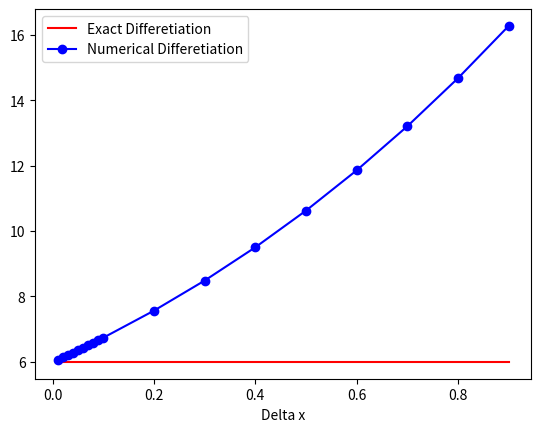

Write Python code to recreate this figure.
from matplotlib import pyplot as plt

def fx(x):
	return x**4+x**2

def dfdx(x):
	return 4*(x**3)+2*x

def numerical_diff(x,delx):
	return (fx(x+delx)-fx(x))/delx

dx = [0.9,0.8,0.7,0.6,0.5,0.4,0.3,0.2,0.1,0.09,0.08,0.07,0.06,0.05,0.04,
0.03,0.02,0.01]

defd = []
ndefd = []

for delx in dx:
	ndefd.append(numerical_diff(1,delx))
	defd.append(dfdx(1))

plt.plot(dx,defd,'r',label='Exact Differetiation')
plt.plot(dx,ndefd,'bo-',label='Numerical Differetiation')
plt.xlabel('Delta x')
plt.legend(loc='upper left')
plt.show()